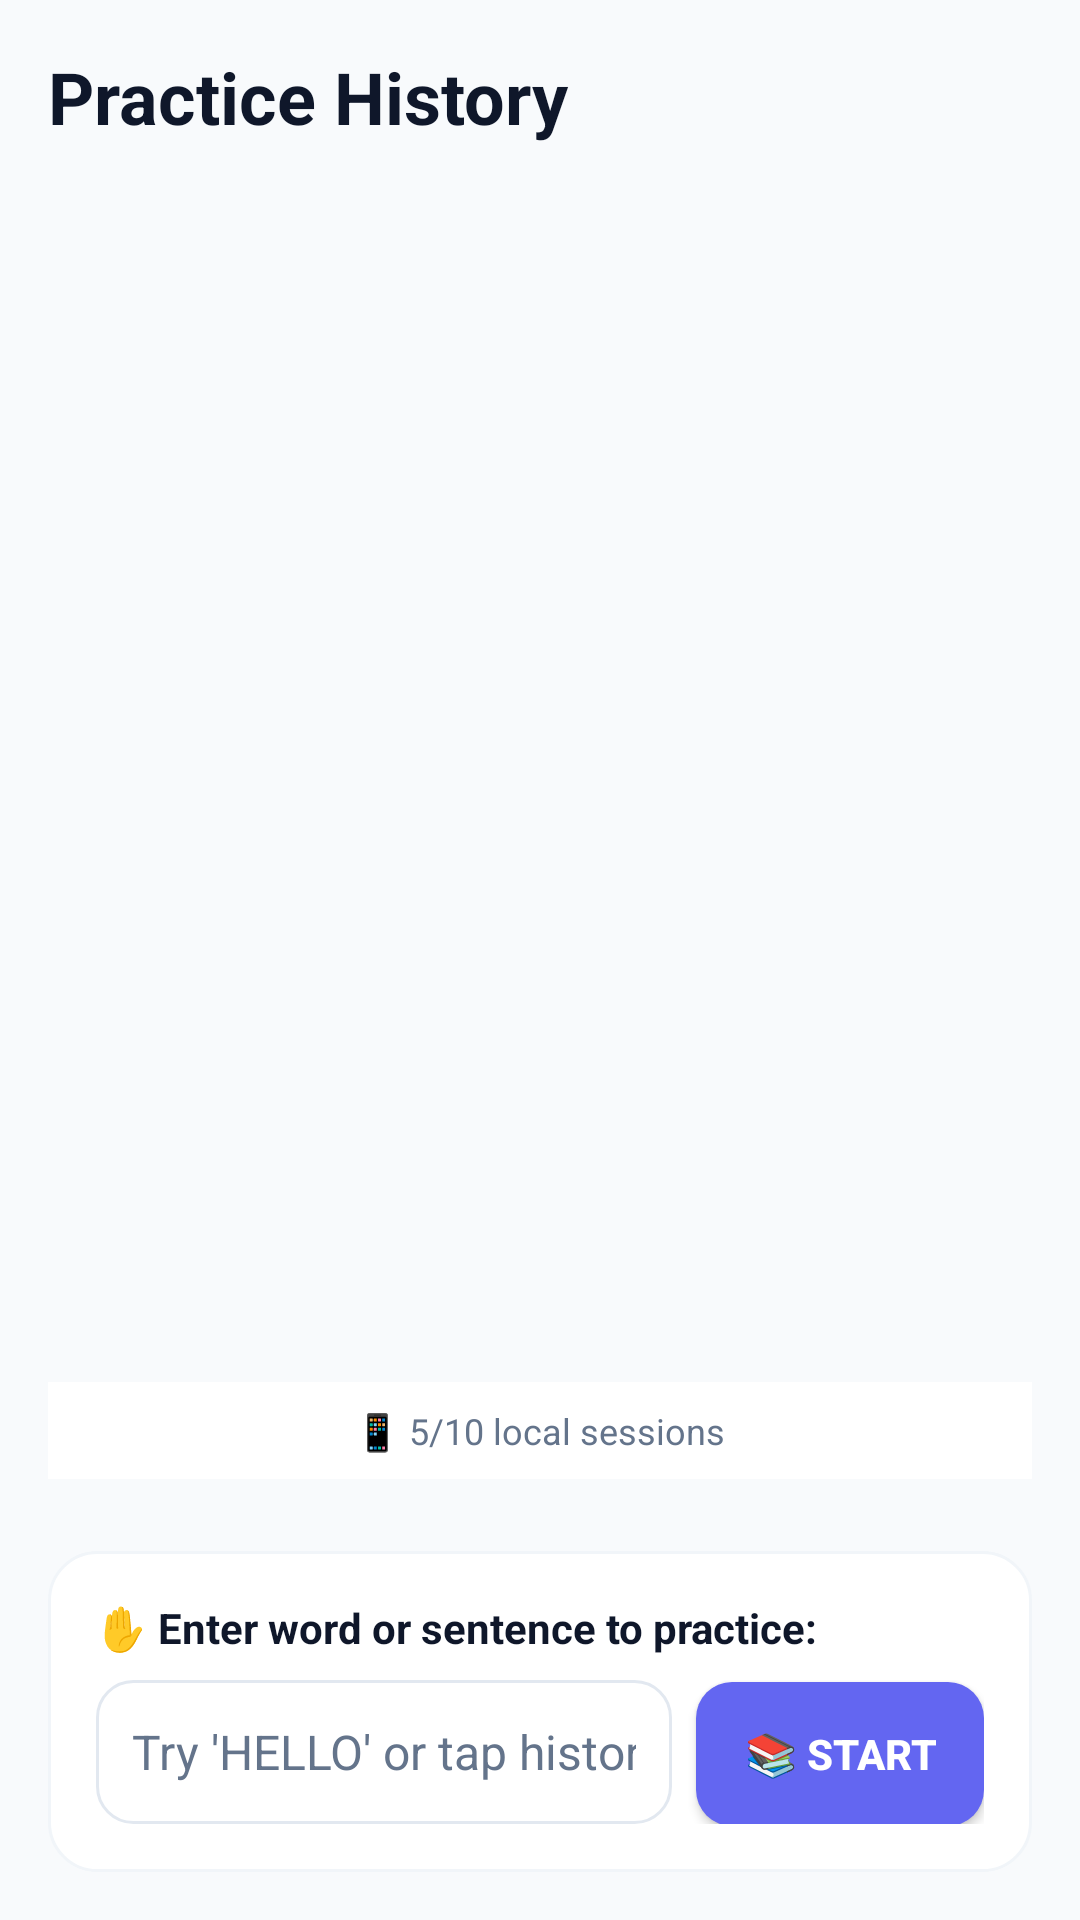

Write the Android layout XML for this screen, with the resource values it uses.
<!-- AndroidManifest.xml: application theme Theme.AppCompat.Light.DarkActionBar -->
<!-- res/layout/fragment_practice.xml -->
<?xml version="1.0" encoding="utf-8"?>
<LinearLayout xmlns:android="http://schemas.android.com/apk/res/android"
    android:layout_width="match_parent"
    android:layout_height="match_parent"
    android:orientation="vertical"
    android:padding="16dp"
    android:background="@color/background_secondary">

    
    <LinearLayout
        android:id="@+id/history_container"
        android:layout_width="match_parent"
        android:layout_height="0dp"
        android:layout_weight="1"
        android:orientation="vertical"
        android:visibility="visible">

        
        <LinearLayout
            android:layout_width="match_parent"
            android:layout_height="wrap_content"
            android:orientation="horizontal"
            android:gravity="center_vertical"
            android:layout_marginBottom="16dp">

            <TextView
                android:layout_width="0dp"
                android:layout_height="wrap_content"
                android:layout_weight="1"
                android:text="Practice History"
                android:textSize="24sp"
                android:textStyle="bold"
                android:textColor="@color/text_primary" />

        </LinearLayout>

        
        <androidx.recyclerview.widget.RecyclerView
            android:id="@+id/history_recycler_view"
            android:layout_width="match_parent"
            android:layout_height="0dp"
            android:layout_weight="1"
            android:scrollbars="vertical" />

        <TextView
            android:id="@+id/sync_status_text"
            android:layout_width="match_parent"
            android:layout_height="wrap_content"
            android:text="📱 5/10 local sessions"
            android:textSize="12sp"
            android:textColor="@color/text_secondary"
            android:textAlignment="center"
            android:padding="8dp"
            android:background="@color/background_primary"
            android:layout_marginBottom="8dp" />

    </LinearLayout>

    
    <LinearLayout
        android:id="@+id/slideshow_container"
        android:layout_width="match_parent"
        android:layout_height="0dp"
        android:layout_weight="1"
        android:orientation="vertical"
        android:visibility="gone">

        
        <LinearLayout
            android:layout_width="match_parent"
            android:layout_height="wrap_content"
            android:orientation="horizontal"
            android:layout_marginBottom="16dp">

            <Button
                android:id="@+id/back_button"
                android:layout_width="wrap_content"
                android:layout_height="36dp"
                android:text="← Back"
                android:textSize="14sp"
                android:textColor="@color/text_secondary"
                android:background="@drawable/button_primary"
                android:paddingStart="12dp"
                android:paddingEnd="12dp"
                android:layout_marginEnd="8dp" />

            <View
                android:layout_width="0dp"
                android:layout_height="1dp"
                android:layout_weight="1" />

            <Button
                android:id="@+id/save_button"
                android:layout_width="wrap_content"
                android:layout_height="36dp"
                android:text="💾 Save"
                android:textSize="14sp"
                android:textColor="@android:color/white"
                android:background="@drawable/button_primary"
                android:paddingStart="12dp"
                android:paddingEnd="12dp" />

        </LinearLayout>

        
        <TextView
            android:id="@+id/page_indicator"
            android:layout_width="match_parent"
            android:layout_height="wrap_content"
            android:text="Letter 1 of 5"
            android:textAlignment="center"
            android:textSize="16sp"
            android:textStyle="bold"
            android:textColor="@color/text_primary"
            android:layout_marginBottom="16dp"
            android:background="@drawable/rounded_background"
            android:padding="12dp" />

        
        <androidx.viewpager2.widget.ViewPager2
            android:id="@+id/practice_view_pager"
            android:layout_width="match_parent"
            android:layout_height="0dp"
            android:layout_weight="1"
            android:background="@drawable/rounded_background" />

    </LinearLayout>

    
    <LinearLayout
        android:id="@+id/empty_state"
        android:layout_width="match_parent"
        android:layout_height="0dp"
        android:layout_weight="1"
        android:orientation="vertical"
        android:gravity="center"
        android:visibility="gone">

        <TextView
            android:layout_width="wrap_content"
            android:layout_height="wrap_content"
            android:text="👋"
            android:textSize="72sp"
            android:layout_marginBottom="16dp" />

        <TextView
            android:layout_width="wrap_content"
            android:layout_height="wrap_content"
            android:text="No practice sessions yet"
            android:textSize="18sp"
            android:textColor="@color/text_primary"
            android:textStyle="bold"
            android:layout_marginBottom="8dp" />

        <TextView
            android:layout_width="wrap_content"
            android:layout_height="wrap_content"
            android:text="Enter a word below to start practicing!"
            android:textSize="14sp"
            android:textColor="@color/text_secondary"
            android:textAlignment="center" />

    </LinearLayout>

    
    <LinearLayout
        android:id="@+id/input_container"
        android:layout_width="match_parent"
        android:layout_height="wrap_content"
        android:orientation="vertical"
        android:background="@drawable/rounded_background"
        android:padding="16dp"
        android:layout_marginTop="16dp">

        <TextView
            android:layout_width="match_parent"
            android:layout_height="wrap_content"
            android:text="✋ Enter word or sentence to practice:"
            android:textSize="14sp"
            android:textStyle="bold"
            android:textColor="@color/text_primary"
            android:layout_marginBottom="8dp" />

        <LinearLayout
            android:layout_width="match_parent"
            android:layout_height="wrap_content"
            android:orientation="horizontal">

            <EditText
                android:id="@+id/input_edit_text"
                android:layout_width="0dp"
                android:layout_height="48dp"
                android:layout_weight="1"
                android:hint="Try 'HELLO' or tap history above..."
                android:inputType="textCapSentences"
                android:maxLines="1"
                android:padding="12dp"
                android:background="@drawable/edit_text_background"
                android:textSize="16sp"
                android:textColor="@color/text_primary"
                android:textColorHint="@color/text_secondary"
                android:layout_marginEnd="8dp" />

            <Button
                android:id="@+id/generate_button"
                android:layout_width="wrap_content"
                android:layout_height="48dp"
                android:text="📚 Start"
                android:textColor="@android:color/white"
                android:background="@drawable/button_primary"
                android:textStyle="bold"
                android:paddingStart="16dp"
                android:paddingEnd="16dp" />

        </LinearLayout>

    </LinearLayout>

</LinearLayout>
<!-- resources referenced by this layout -->
<resources>
  <color name="background_primary">#FFFFFF</color>
  <color name="background_secondary">#F8FAFC</color>
  <color name="text_primary">#0F172A</color>
  <color name="text_secondary">#64748B</color>
  <!-- drawable button_primary (drawable) -->
  <?xml version="1.0" encoding="utf-8"?>
  <selector xmlns:android="http://schemas.android.com/apk/res/android">
      <item android:state_pressed="true">
          <shape>
              <solid android:color="@color/primary_variant" />
              <corners android:radius="12dp" />
          </shape>
      </item>
      <item android:state_enabled="false">
          <shape>
              <solid android:color="@color/interactive_disabled" />
              <corners android:radius="12dp" />
          </shape>
      </item>
      <item>
          <shape>
              <solid android:color="@color/primary" />
              <corners android:radius="12dp" />
          </shape>
      </item>
  </selector>
  <!-- drawable edit_text_background (drawable) -->
  <?xml version="1.0" encoding="utf-8"?>
  <selector xmlns:android="http://schemas.android.com/apk/res/android">
      <item android:state_focused="true">
          <shape>
              <solid android:color="@color/surface" />
              <corners android:radius="12dp" />
              <stroke android:width="2dp" android:color="@color/border_focus" />
          </shape>
      </item>
      <item>
          <shape>
              <solid android:color="@color/surface" />
              <corners android:radius="12dp" />
              <stroke android:width="1dp" android:color="@color/border" />
          </shape>
      </item>
  </selector>
  <!-- drawable rounded_background (drawable) -->
  <?xml version="1.0" encoding="utf-8"?>
  <shape xmlns:android="http://schemas.android.com/apk/res/android">
      <solid android:color="@color/surface" />
      <corners android:radius="16dp" />
      <stroke android:width="1dp" android:color="@color/border_light" />
  </shape>
  <color name="primary_variant">#4F46E5</color>
  <color name="interactive_disabled">#CBD5E1</color>
  <color name="primary">#6366F1</color>
  <color name="surface">#FFFFFF</color>
  <color name="border_focus">#6366F1</color>
  <color name="border">#E2E8F0</color>
  <color name="border_light">#F1F5F9</color>
</resources>
